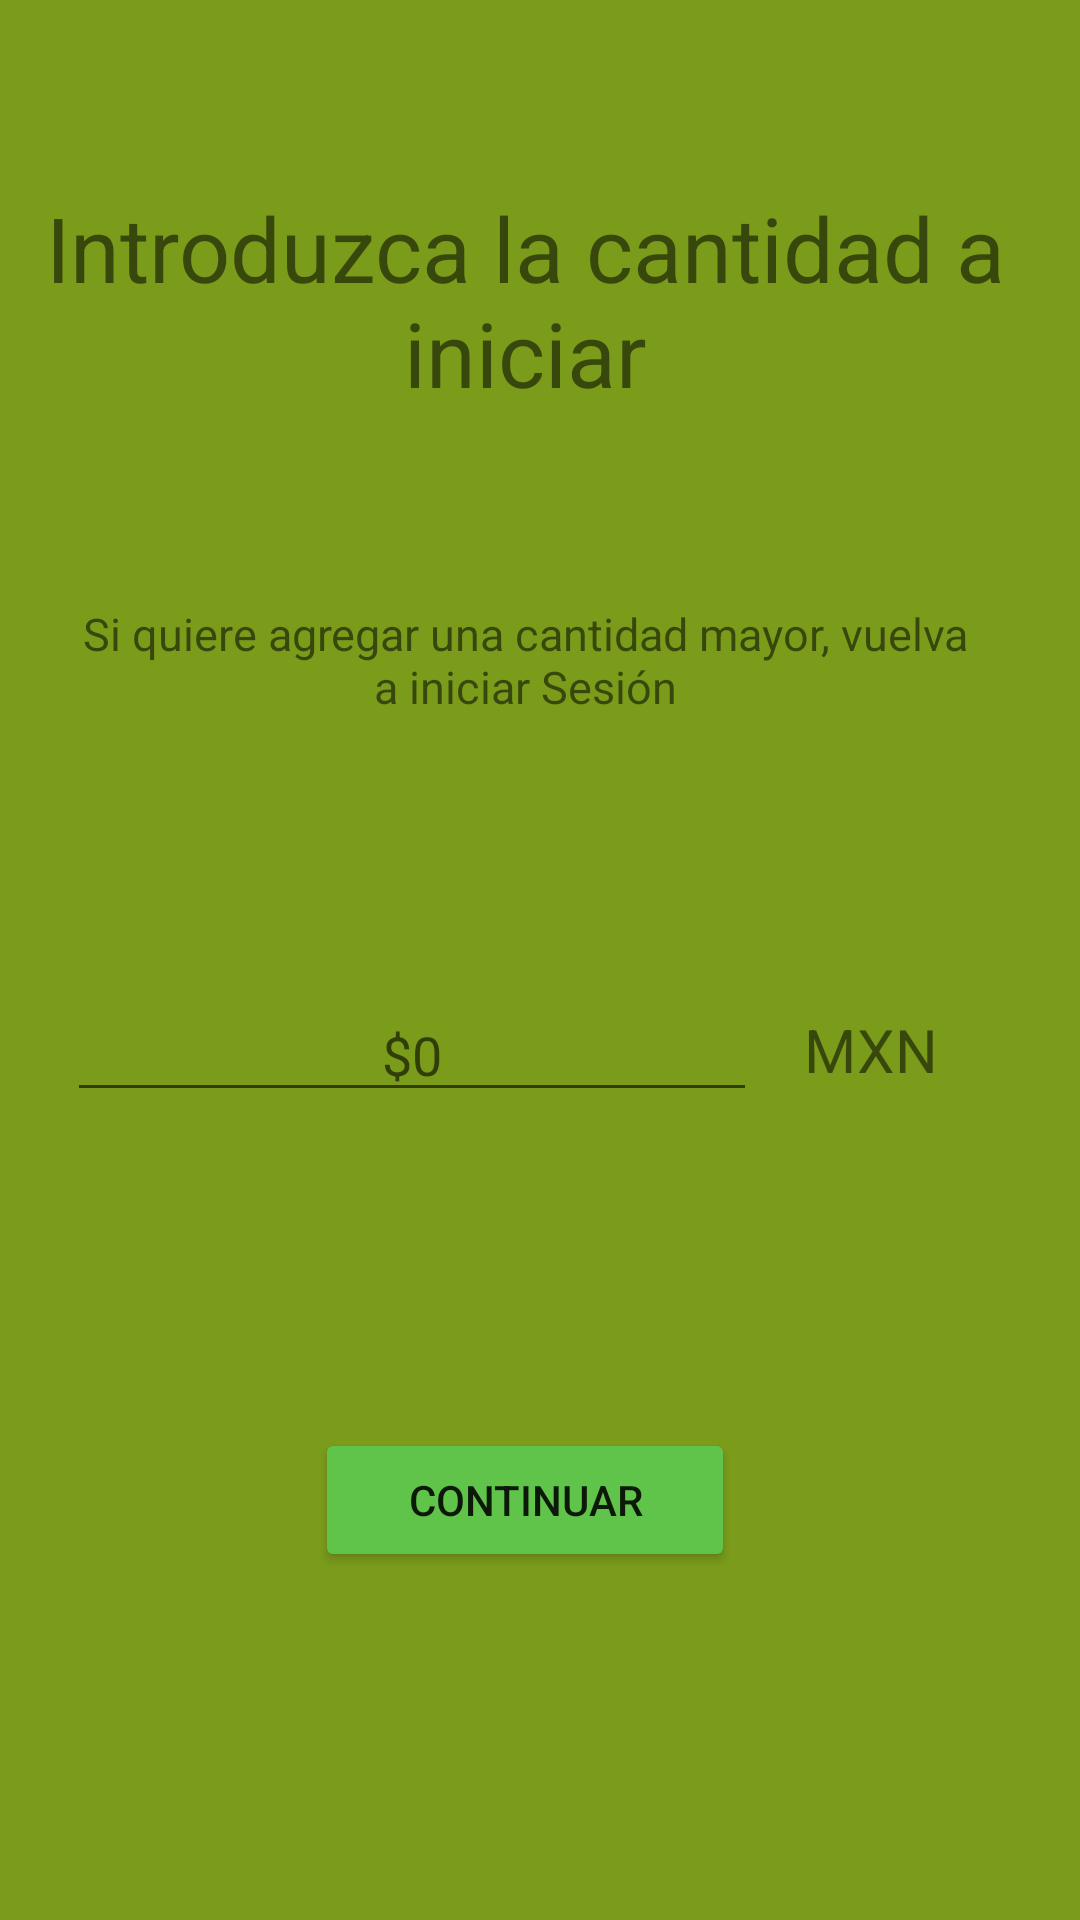

Write the Android layout XML for this screen, with the resource values it uses.
<!-- AndroidManifest.xml: application theme Theme.GestorDeGastos -->
<!-- res/layout/activity_principio.xml -->
<?xml version="1.0" encoding="utf-8"?>
<LinearLayout xmlns:android="http://schemas.android.com/apk/res/android"
    xmlns:app="http://schemas.android.com/apk/res-auto"
    xmlns:tools="http://schemas.android.com/tools"
    android:layout_width="match_parent"
    android:layout_height="match_parent"
    android:background="#4CAF50"
    android:backgroundTint="#7B9C1B"
    android:orientation="vertical"
    tools:context=".Principio">


    <LinearLayout
        android:layout_width="350dp"
        android:layout_height="300dp"
        android:gravity="center"
        android:orientation="vertical">


        <TextView
            android:layout_width="match_parent"
            android:layout_height="140dp"
            android:gravity="center"
            android:text="Introduzca la cantidad a iniciar"
            android:textSize="30sp" />

        <TextView
            android:layout_width="300dp"
            android:layout_height="100dp"
            android:gravity="center"
            android:text="Si quiere agregar una cantidad mayor, vuelva a iniciar Sesión"
            android:textSize="15dp" />

    </LinearLayout>

    <LinearLayout
        android:layout_width="335dp"
        android:layout_height="100dp"
        android:gravity="center"
        android:orientation="horizontal">

        <EditText
            android:id="@+id/CantidadInicial1"
            android:layout_width="230dp"
            android:layout_height="wrap_content"
            android:hint="$0"
            android:ems="10"
            android:gravity="center"
            android:inputType="number" />

        <TextView
            android:layout_width="60dp"
            android:layout_height="wrap_content"
            android:gravity="end"
            android:text="MXN"
            android:textSize="20dp" />

    </LinearLayout>

    <LinearLayout
        android:layout_width="350dp"
        android:layout_height="200dp"
        android:gravity="center"
        android:orientation="horizontal">


        <Button
            android:id="@+id/ButtonIntroducir"
            android:layout_width="140dp"
            android:layout_height="wrap_content"
            android:text="Continuar"
            android:backgroundTint="#60C34A"/>

    </LinearLayout>


</LinearLayout>
<!-- resources referenced by this layout -->
<resources>
  <style name="Theme.GestorDeGastos" parent="Theme.MaterialComponents.DayNight.DarkActionBar">
          
          <item name="colorPrimary">@color/purple_500</item>
          <item name="colorPrimaryVariant">@color/purple_700</item>
          <item name="colorOnPrimary">@color/white</item>
          
          <item name="colorSecondary">@color/teal_200</item>
          <item name="colorSecondaryVariant">@color/teal_700</item>
          <item name="colorOnSecondary">@color/black</item>
          
          <item name="android:statusBarColor">?attr/colorPrimaryVariant</item>
          
      </style>
  <!-- not gathered from this repository: default colours our renderer supplied (Android Studio template values) -->
  <color name="purple_500">#FF6200EE</color>
  <color name="purple_700">#FF3700B3</color>
  <color name="teal_200">#FF03DAC5</color>
  <color name="teal_700">#FF018786</color>
  <color name="black">#FF000000</color>
  <color name="white">#FFFFFFFF</color>
</resources>
